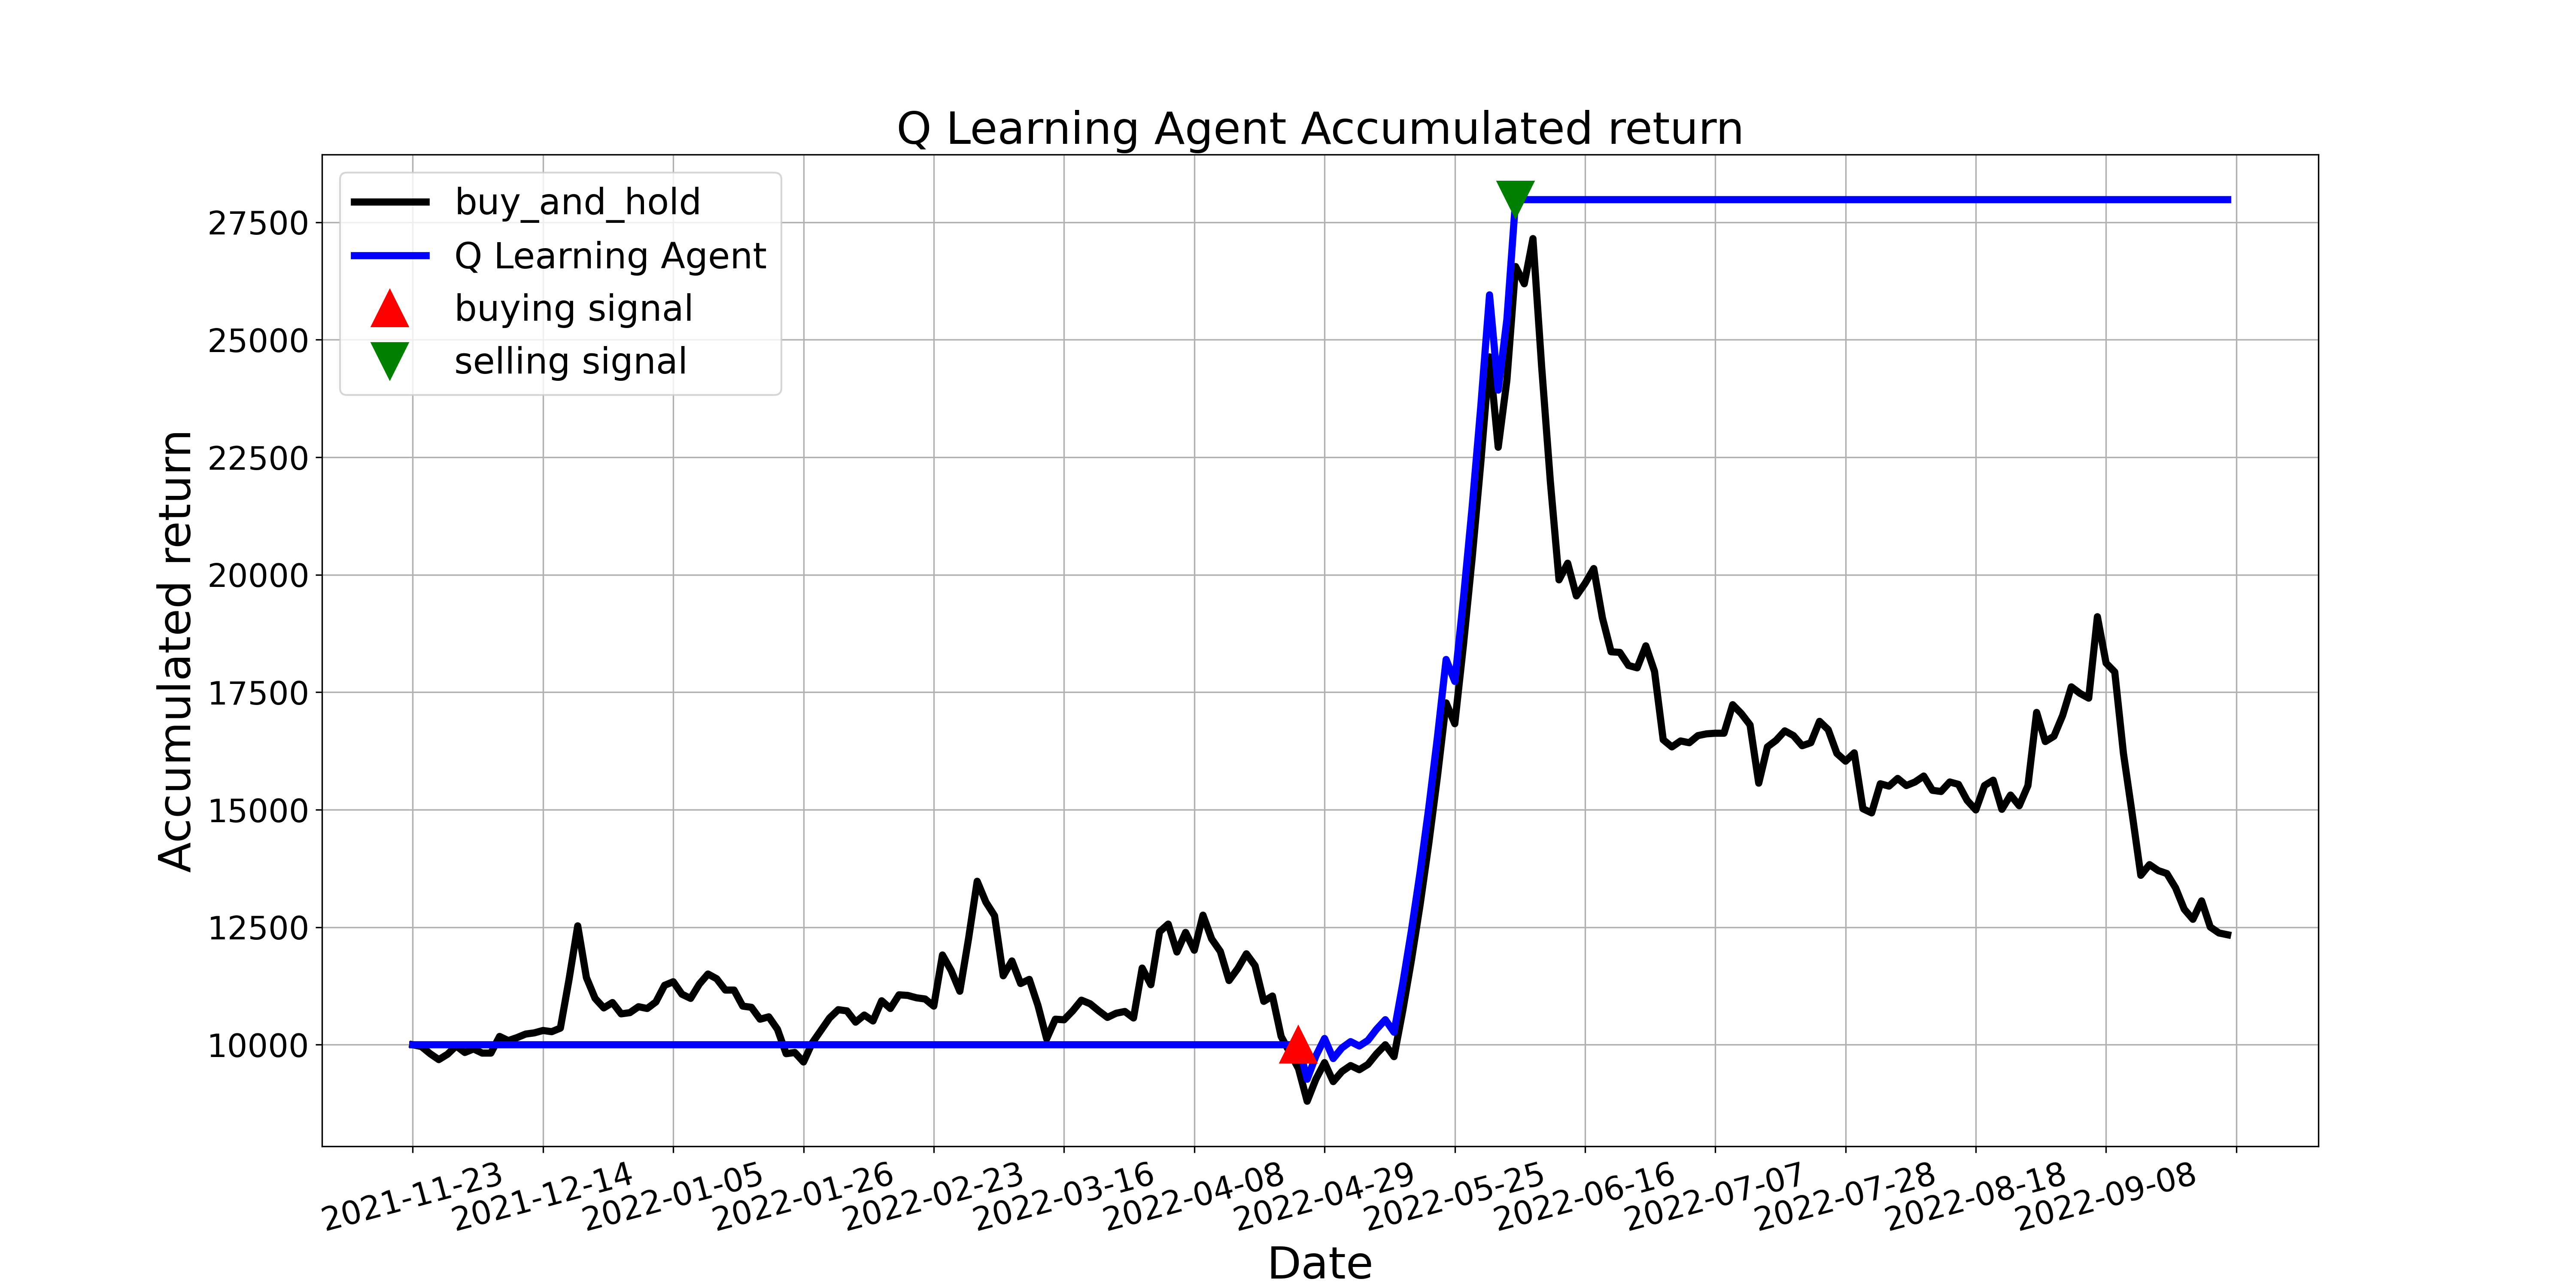

Values plotted in this chart, from the file beside it:
, tradeDate, B&H, action, operation, return
0, 2021-11-23, 10000, 0, 0, 10000
1, 2021-11-24, 9962, 10, 0, 10000
2, 2021-11-25, 9810, 8, 0, 10000
3, 2021-11-26, 9684, 10, 0, 10000
4, 2021-11-29, 9798, 8, 0, 10000
5, 2021-11-30, 9975, 0, 0, 10000
6, 2021-12-01, 9836, 11, 0, 10000
7, 2021-12-02, 9911, 10, 0, 10000
8, 2021-12-03, 9823, 8, 0, 10000
9, 2021-12-06, 9823, 8, 0, 10000
10, 2021-12-07, 10177, 8, 0, 10000
11, 2021-12-08, 10089, 11, 0, 10000
12, 2021-12-09, 10152, 10, 0, 10000
13, 2021-12-10, 10228, 8, 0, 10000
14, 2021-12-13, 10253, 10, 0, 10000
15, 2021-12-14, 10304, 10, 0, 10000
16, 2021-12-15, 10278, 10, 0, 10000
17, 2021-12-16, 10354, 10, 0, 10000
18, 2021-12-17, 11392, 10, 0, 10000
19, 2021-12-20, 12530, 11, 0, 10000
20, 2021-12-21, 11429, 10, 0, 10000
21, 2021-12-22, 10987, 10, 0, 10000
22, 2021-12-23, 10784, 10, 0, 10000
23, 2021-12-24, 10898, 10, 0, 10000
24, 2021-12-27, 10658, 8, 0, 10000
25, 2021-12-28, 10683, 10, 0, 10000
26, 2021-12-29, 10810, 8, 0, 10000
27, 2021-12-30, 10772, 8, 0, 10000
28, 2021-12-31, 10911, 10, 0, 10000
29, 2022-01-04, 11265, 10, 0, 10000
30, 2022-01-05, 11341, 10, 0, 10000
31, 2022-01-06, 11075, 8, 0, 10000
32, 2022-01-07, 10987, 10, 0, 10000
33, 2022-01-10, 11290, 0, 0, 10000
34, 2022-01-11, 11505, 10, 0, 10000
35, 2022-01-12, 11404, 10, 0, 10000
36, 2022-01-13, 11164, 10, 0, 10000
37, 2022-01-14, 11164, 0, 0, 10000
38, 2022-01-17, 10822, 10, 0, 10000
39, 2022-01-18, 10797, 8, 0, 10000
40, 2022-01-19, 10544, 10, 0, 10000
41, 2022-01-20, 10595, 10, 0, 10000
42, 2022-01-21, 10329, 10, 0, 10000
43, 2022-01-24, 9810, 10, 0, 10000
44, 2022-01-25, 9836, 10, 0, 10000
45, 2022-01-26, 9633, 8, 0, 10000
46, 2022-01-27, 10038, 10, 0, 10000
47, 2022-01-28, 10304, 8, 0, 10000
48, 2022-02-07, 10569, 8, 0, 10000
49, 2022-02-08, 10746, 10, 0, 10000
50, 2022-02-09, 10721, 10, 0, 10000
51, 2022-02-10, 10481, 10, 0, 10000
52, 2022-02-11, 10632, 10, 0, 10000
53, 2022-02-14, 10506, 10, 0, 10000
54, 2022-02-15, 10936, 10, 0, 10000
55, 2022-02-16, 10772, 10, 0, 10000
56, 2022-02-17, 11063, 10, 0, 10000
57, 2022-02-18, 11050, 10, 0, 10000
58, 2022-02-21, 10999, 10, 0, 10000
59, 2022-02-22, 10974, 10, 0, 10000
... 150 more rows
